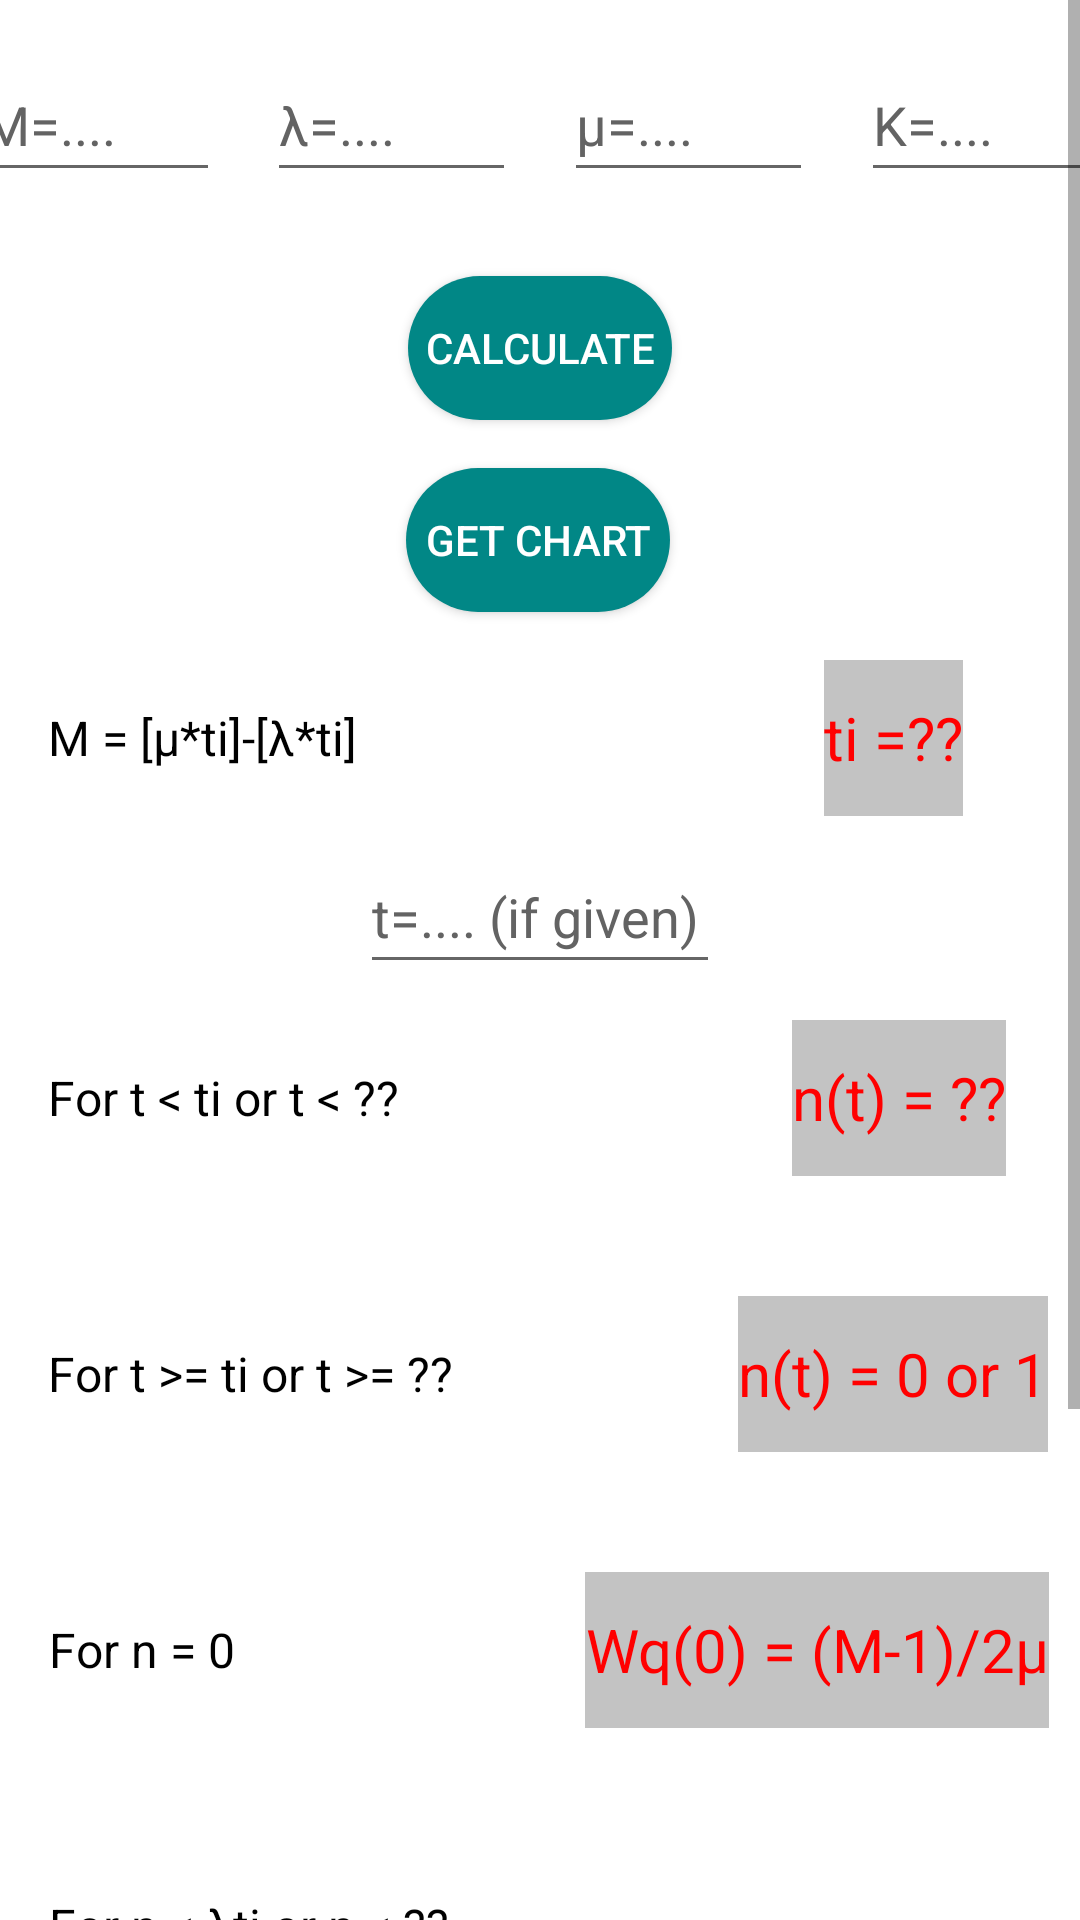

Reconstruct the res/layout file that produces this screen, plus the resources it refers to.
<!-- AndroidManifest.xml: application theme Theme.QueueingTheoryApp -->
<!-- res/layout/activity_second_case_lambda_lt_mu.xml -->
<?xml version="1.0" encoding="utf-8"?>
<ScrollView xmlns:android="http://schemas.android.com/apk/res/android"
    xmlns:app="http://schemas.android.com/apk/res-auto"
    xmlns:tools="http://schemas.android.com/tools"
    android:layout_width="match_parent"
    android:layout_height="match_parent"
    android:fillViewport="true">

    <androidx.constraintlayout.widget.ConstraintLayout

        android:layout_width="match_parent"
        android:layout_height="wrap_content"
        android:background="@drawable/gradient_background"
        tools:context=".Pages.SecondCase_Lambda_LT_Mu">

        <EditText
            android:id="@+id/mValue"
            style="@style/InputStyle"
            android:layout_marginStart="8dp"
            android:layout_marginTop="16dp"
            android:layout_marginEnd="8dp"
            android:hint="@string/mValue"
            app:layout_constraintEnd_toStartOf="@+id/lambdaValue"
            app:layout_constraintStart_toStartOf="parent"
            app:layout_constraintTop_toTopOf="parent" />

        <EditText
            android:id="@+id/lambdaValue"
            style="@style/InputStyle"
            android:layout_marginStart="8dp"
            android:layout_marginTop="16dp"
            android:layout_marginEnd="8dp"
            android:hint="@string/lambdaValue"
            app:layout_constraintEnd_toStartOf="@+id/muValue"
            app:layout_constraintStart_toEndOf="@+id/mValue"
            app:layout_constraintTop_toTopOf="parent" />

        <EditText
            android:id="@+id/muValue"
            style="@style/InputStyle"
            android:layout_marginStart="8dp"
            android:layout_marginTop="16dp"
            android:layout_marginEnd="8dp"
            android:hint="@string/muValue"
            app:layout_constraintEnd_toStartOf="@+id/kValue"
            app:layout_constraintStart_toEndOf="@+id/lambdaValue"
            app:layout_constraintTop_toTopOf="parent" />

        <EditText
            android:id="@+id/kValue"
            style="@style/InputStyle"
            android:layout_marginStart="8dp"
            android:layout_marginTop="16dp"
            android:layout_marginEnd="8dp"
            android:hint="@string/kValue"
            app:layout_constraintEnd_toEndOf="parent"
            app:layout_constraintStart_toEndOf="@+id/muValue"
            app:layout_constraintTop_toTopOf="parent" />

        <Button
            android:id="@+id/buttonSum2"
            android:layout_width="wrap_content"
            android:layout_height="wrap_content"
            android:layout_marginTop="28dp"
            android:background="@drawable/btn_shape"
            android:text="@string/sumCaseOne"
            android:textColor="?attr/colorOnSecondary"
            app:layout_constraintEnd_toEndOf="parent"
            app:layout_constraintStart_toStartOf="parent"
            app:layout_constraintTop_toBottomOf="@+id/muValue" />

        <Button
            android:id="@+id/getChart"
            android:layout_width="wrap_content"
            android:layout_height="wrap_content"
            android:layout_marginTop="16dp"
            android:background="@drawable/btn_shape"
            android:text="@string/getChart"
            android:textColor="?attr/colorOnSecondary"
            app:layout_constraintEnd_toEndOf="parent"
            app:layout_constraintHorizontal_bias="0.498"
            app:layout_constraintStart_toStartOf="parent"
            app:layout_constraintTop_toBottomOf="@+id/buttonSum2" />

        <TextView
            android:id="@+id/mEquation"
            style="@style/mainTextMe"
            android:layout_marginTop="16dp"
            android:text="@string/mEquation"
            app:layout_constraintStart_toStartOf="parent"
            app:layout_constraintTop_toBottomOf="@+id/getChart" />

        <TextView
            android:id="@+id/tiValue"
            style="@style/answerTextColor"
            android:layout_marginTop="16dp"
            android:text="@string/tiValue"
            app:layout_constraintEnd_toEndOf="parent"
            app:layout_constraintHorizontal_bias="0.8"
            app:layout_constraintStart_toEndOf="@+id/mEquation"
            app:layout_constraintTop_toBottomOf="@+id/getChart" />

        <TextView
            android:id="@+id/tLTtiCaseTwo"
            style="@style/mainTextMe"
            android:layout_marginStart="16dp"
            android:layout_marginTop="12dp"
            android:text="@string/tLTtiCaseTwo"
            app:layout_constraintStart_toStartOf="parent"
            app:layout_constraintTop_toBottomOf="@+id/tValue" />

        <TextView
            android:id="@+id/nOftLTCaseTwo"
            style="@style/answerTextColor"
            android:layout_marginTop="12dp"
            android:text="@string/nOfBetweenCaseOne"
            app:layout_constraintEnd_toEndOf="parent"
            app:layout_constraintHorizontal_bias="0.842"
            app:layout_constraintStart_toEndOf="@+id/tLTtiCaseTwo"
            app:layout_constraintTop_toBottomOf="@+id/tValue" />

        <TextView
            android:id="@+id/tGTtiCaseOne"
            style="@style/mainTextMe"
            android:layout_marginTop="40dp"
            android:text="@string/tGTtiCaseOne"
            app:layout_constraintStart_toStartOf="parent"
            app:layout_constraintTop_toBottomOf="@+id/tLTtiCaseTwo" />

        <TextView
            android:id="@+id/nOftGTCaseTwo"
            style="@style/answerTextColor"
            android:layout_marginTop="40dp"
            android:text="@string/nOftGTCaseTwo"
            app:layout_constraintEnd_toEndOf="parent"
            app:layout_constraintHorizontal_bias="0.898"
            app:layout_constraintStart_toEndOf="@+id/tGTtiCaseOne"
            app:layout_constraintTop_toBottomOf="@+id/nOftLTCaseTwo" />

        <TextView
            android:id="@+id/nEqualZeroCaseOne"
            style="@style/mainTextMe"
            android:layout_marginTop="40dp"
            android:text="@string/nEqualZeroCaseOne"
            app:layout_constraintStart_toStartOf="parent"
            app:layout_constraintTop_toBottomOf="@+id/tGTtiCaseOne" />

        <TextView
            android:id="@+id/wqOfnAtZeroCaseTwo"
            style="@style/answerTextColor"
            android:layout_marginTop="40dp"
            android:text="@string/wqOfnAtZeroCaseTwo"
            app:layout_constraintEnd_toEndOf="parent"
            app:layout_constraintHorizontal_bias="0.92"
            app:layout_constraintStart_toEndOf="@+id/nEqualZeroCaseOne"
            app:layout_constraintTop_toBottomOf="@+id/nOftGTCaseTwo" />

        <TextView
            android:id="@+id/nLTBalkCaseOne"
            style="@style/mainTextMe"
            android:layout_marginTop="40dp"
            android:text="@string/nLTBalkCaseOne"
            app:layout_constraintStart_toStartOf="parent"
            app:layout_constraintTop_toBottomOf="@+id/nEqualZeroCaseOne" />

        <TextView
            android:id="@+id/nOftLTBalckCase2"
            style="@style/answerTextColor"
            android:layout_marginTop="112dp"
            android:layout_marginEnd="8dp"
            android:text="@string/nOftLTBalckCase2"
            app:layout_constraintEnd_toEndOf="parent"
            app:layout_constraintHorizontal_bias="1.0"
            app:layout_constraintStart_toEndOf="@+id/nLTBalkCaseOne"
            app:layout_constraintTop_toBottomOf="@+id/wqOfnAtZeroCaseTwo" />

        <TextView
            android:id="@+id/nGTBalkCaseOne"
            style="@style/mainTextMe"
            android:layout_marginStart="16dp"
            android:layout_marginTop="40dp"
            android:layout_marginBottom="40dp"
            android:text="@string/nGTBalkCaseOne"
            app:layout_constraintBottom_toBottomOf="parent"
            app:layout_constraintStart_toStartOf="parent"
            app:layout_constraintTop_toBottomOf="@+id/nOftLTBalckCase2"
            app:layout_constraintVertical_bias="1.0" />

        <TextView
            android:id="@+id/wqOfnZeroCaseOne"
            style="@style/answerTextColor"
            android:layout_marginTop="40dp"
            android:layout_marginBottom="40dp"
            android:text="@string/wqOfnZeroCaseOne"
            app:layout_constraintBottom_toBottomOf="parent"
            app:layout_constraintEnd_toEndOf="parent"
            app:layout_constraintHorizontal_bias="0.798"
            app:layout_constraintStart_toEndOf="@+id/nGTBalkCaseOne"
            app:layout_constraintTop_toBottomOf="@+id/nOftLTBalckCase2"
            app:layout_constraintVertical_bias="0.0" />

        <EditText
            android:id="@+id/tValue"
            style="@style/InputStyle"
            android:layout_width="120dp"
            android:layout_marginTop="76dp"
            android:ems="10"
            android:hint="@string/tValue"
            app:layout_constraintEnd_toEndOf="parent"
            app:layout_constraintStart_toStartOf="parent"
            app:layout_constraintTop_toBottomOf="@+id/getChart" />
    </androidx.constraintlayout.widget.ConstraintLayout>
</ScrollView>
<!-- resources referenced by this layout -->
<resources>
  <!-- drawable btn_shape (drawable) -->
  <?xml version="1.0" encoding="utf-8"?>
  <selector xmlns:android="http://schemas.android.com/apk/res/android">
      <item>
          <shape>
              <solid android:color="@color/teal_700"/>
              <corners android:radius="25dp"/>
          </shape>
      </item>
  </selector>
  <string name="getChart">Get Chart</string>
  <string name="kValue">K=....</string>
  <string name="lambdaValue">λ=....</string>
  <string name="mEquation">M = [μ*ti]-[λ*ti]</string>
  <string name="mValue">M=....</string>
  <string name="muValue">μ=....</string>
  <string name="nEqualZeroCaseOne">For n = 0</string>
  <string name="nGTBalkCaseOne">For n &gt;= λti or n &gt;= ??</string>
  <string name="nLTBalkCaseOne">For n &lt; λti or n &lt; ??</string>
  <string name="nOfBetweenCaseOne">n(t) = ??</string>
  <string name="nOftGTCaseTwo">n(t) = 0 or 1</string>
  <string name="nOftLTBalckCase2">Wq(n) = (M-1+n)(1/μ) - n(1/λ)</string>
  <string name="sumCaseOne">Calculate</string>
  <string name="tGTtiCaseOne">For t &gt;= ti or t &gt;= ??</string>
  <string name="tLTtiCaseTwo">For t &lt; ti or t &lt; ??</string>
  <string name="tValue">t=.... (if given)</string>
  <string name="tiValue">ti =??</string>
  <string name="wqOfnAtZeroCaseTwo">Wq(0) = (M-1)/2μ</string>
  <string name="wqOfnZeroCaseOne">Wq(0) = 0</string>
  <style name="InputStyle">
          <item name="android:inputType">number</item>
          <item name="android:layout_width">83dp</item>
          <item name="android:layout_height">48dp</item>
          <item name="android:gravity">center_vertical</item>
          <item name="android:textColor">@color/black</item>
          <item name="android:textColorHint">@color/myGray</item>
  
      </style>
  <style name="answerTextColor">
          <item name="android:layout_width">wrap_content</item>
          <item name="android:layout_height">52dp</item>
          <item name="android:gravity">center</item>
          <item name="android:textColor">#FF0000</item>
          <item name="android:textSize">20dp</item>
          <item name="android:background">#45242222</item>
  
      </style>
  <style name="mainTextMe">
          <item name="android:layout_width">wrap_content</item>
          <item name="android:layout_height">52dp</item>
          <item name="android:layout_marginStart">16dp</item>
          <item name="android:gravity">center</item>
          <item name="android:textColor">@color/black</item>
          <item name="android:textSize">16dp</item>
  
      </style>
  <style name="Theme.QueueingTheoryApp" parent="Theme.MaterialComponents.DayNight.DarkActionBar">
          
          <item name="colorPrimary">@color/teal_700</item>
          <item name="colorPrimaryVariant">@color/purple_700</item>
          <item name="colorOnPrimary">@color/white</item>
          
          <item name="colorSecondary">#FF0000</item>
          <item name="colorSecondaryVariant">@color/black</item>
          <item name="colorOnSecondary">@color/white</item>
          
          <item name="android:statusBarColor" tools:targetApi="l">?attr/colorPrimaryVariant</item>
          
      </style>
  <color name="teal_700">#FF018786</color>
  <color name="black">#FF000000</color>
  <color name="myGray">#636363</color>
  <color name="purple_700">#FF3700B3</color>
  <color name="white">#FFFFFFFF</color>
</resources>
